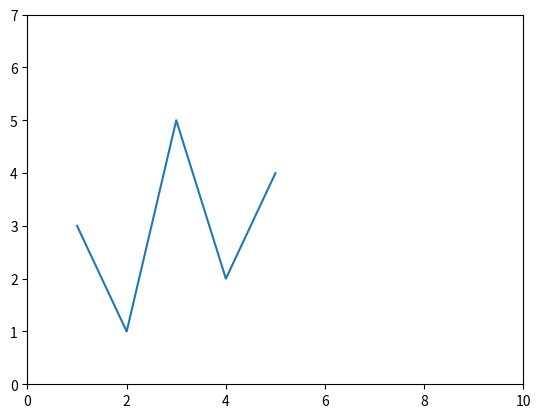

Reproduce this figure in Python.
import matplotlib.pyplot as plt

x=[1,2,3,4,5]
y=[3,1,5,2,4]

plt.plot(x,y)

# plt.xticks(x,labels=["python","c","c++","java"])
# plt.yticks(x)

# plt.xlim(0,10)
# plt.ylim(0,10)

plt.axis([0,10,0,7])

plt.show()